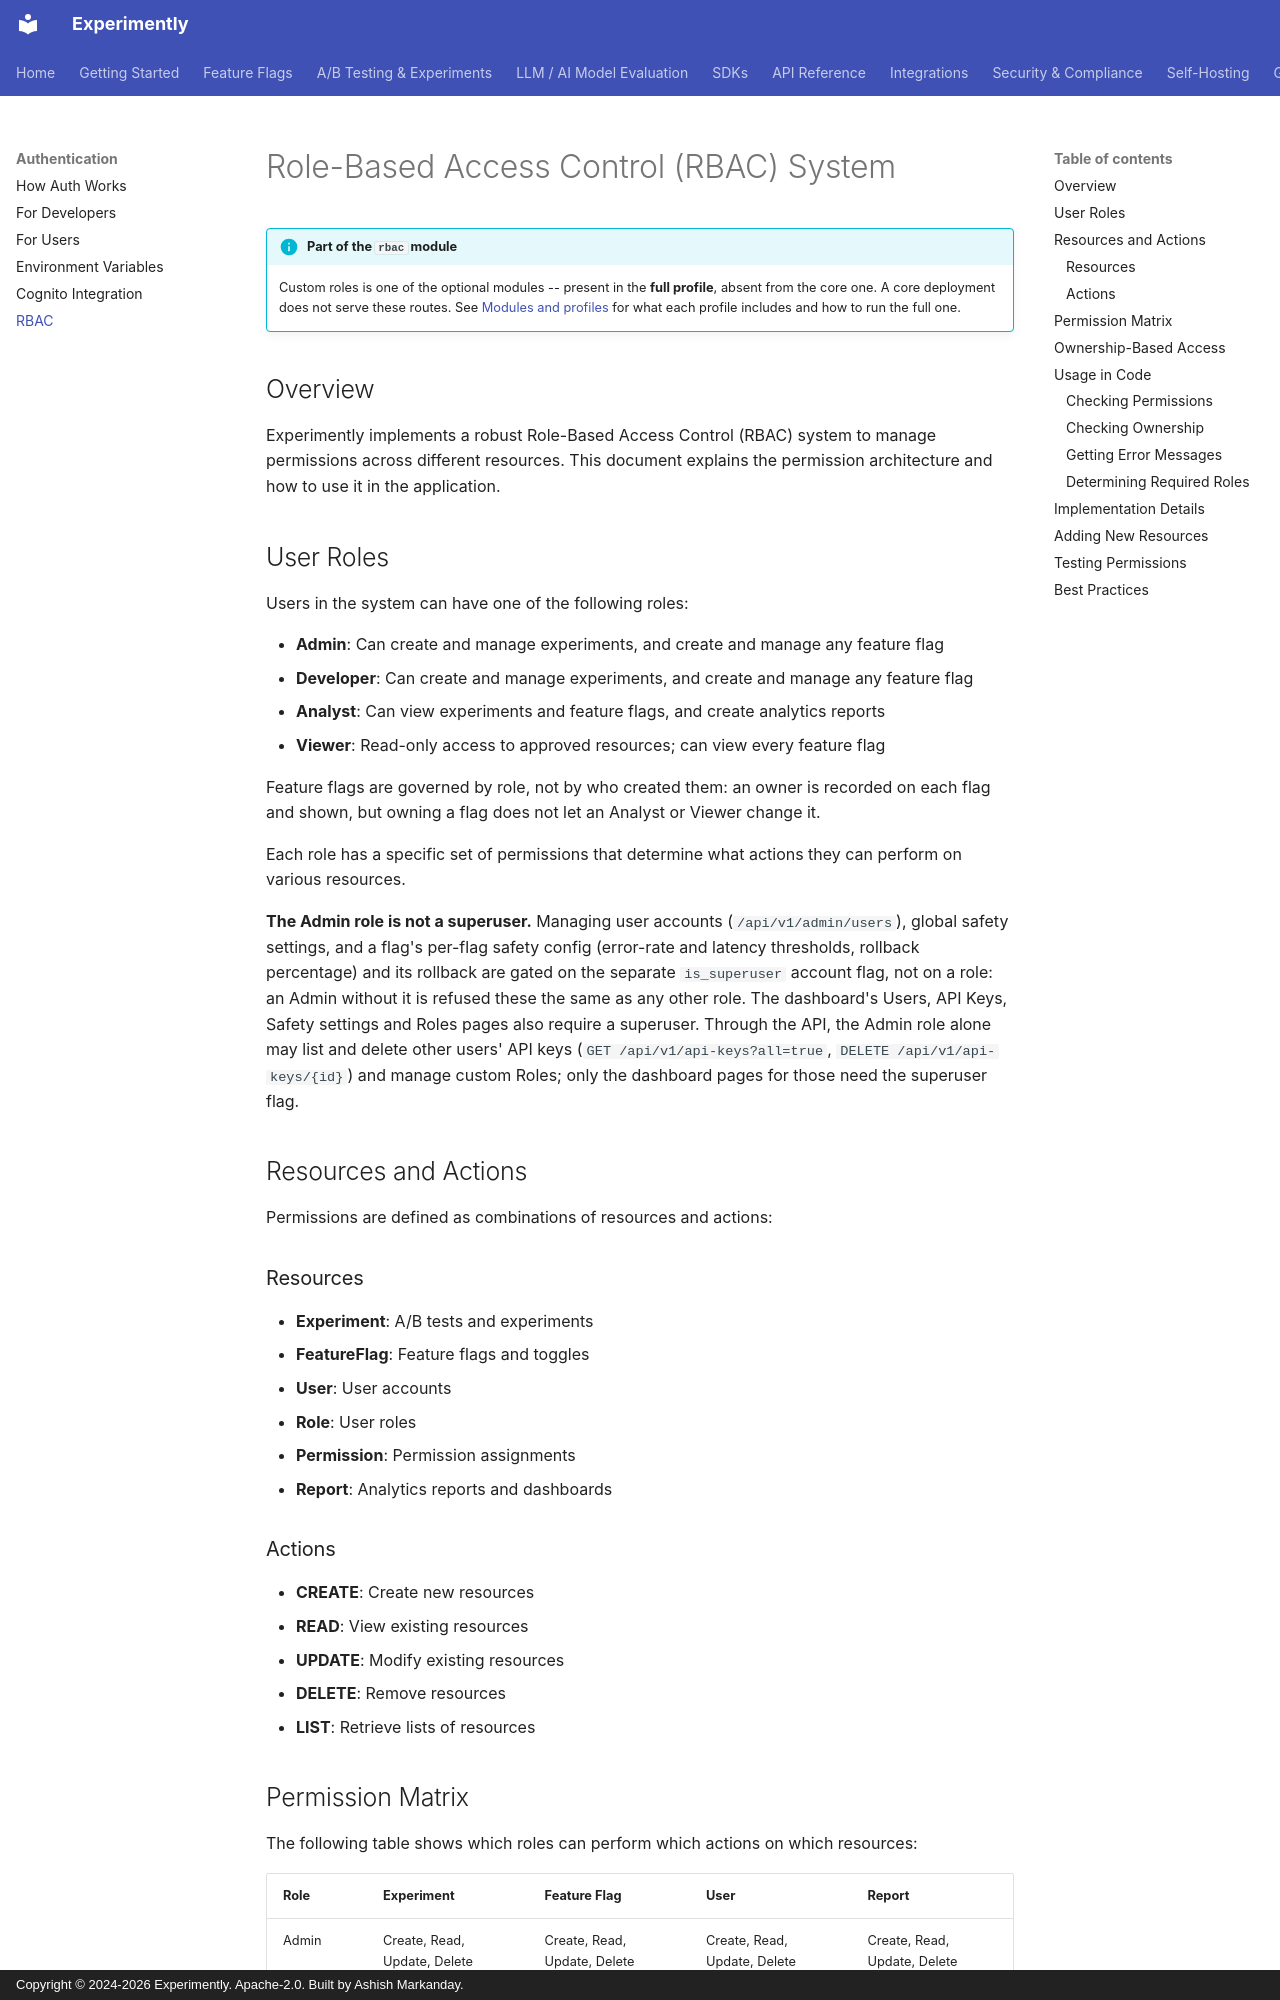

repository: getexperimently/experimently · page: rbac/index.html · generator: mkdocs · copyright: Copyright © 2024-2026 Experimently. Apache-2.0. Built by Ashish Markanday.

# Role-Based Access Control (RBAC) System

!!! info "Part of the `rbac` module"
    Custom roles is one of the optional modules -- present in the **full profile**, absent from the core one. A core deployment does not serve these routes. See [Modules and profiles](../getting-started/modules.md) for what each profile includes and how to run the full one.

## Overview

Experimently implements a robust Role-Based Access Control (RBAC) system to manage permissions across different resources. This document explains the permission architecture and how to use it in the application.

## User Roles

Users in the system can have one of the following roles:

- **Admin**: Can create and manage experiments, and create and manage any feature flag
- **Developer**: Can create and manage experiments, and create and manage any feature flag
- **Analyst**: Can view experiments and feature flags, and create analytics reports
- **Viewer**: Read-only access to approved resources; can view every feature flag

Feature flags are governed by role, not by who created them: an owner is recorded on
each flag and shown, but owning a flag does not let an Analyst or Viewer change it.

Each role has a specific set of permissions that determine what actions they can perform on various resources.

**The Admin role is not a superuser.** Managing user accounts (`/api/v1/admin/users`),
global safety settings, and a flag's per-flag safety config (error-rate and latency
thresholds, rollback percentage) and its rollback are gated on the separate `is_superuser`
account flag, not on a role: an Admin without it is refused these the same as any other role.
The dashboard's Users, API Keys, Safety settings and Roles pages also require a superuser.
Through the API, the Admin role alone may list and delete other users' API keys
(`GET /api/v1/api-keys?all=true`, `DELETE /api/v1/api-keys/{id}`) and manage custom Roles;
only the dashboard pages for those need the superuser flag.

## Resources and Actions

Permissions are defined as combinations of resources and actions:

### Resources

- **Experiment**: A/B tests and experiments
- **FeatureFlag**: Feature flags and toggles
- **User**: User accounts
- **Role**: User roles
- **Permission**: Permission assignments
- **Report**: Analytics reports and dashboards

### Actions

- **CREATE**: Create new resources
- **READ**: View existing resources
- **UPDATE**: Modify existing resources
- **DELETE**: Remove resources
- **LIST**: Retrieve lists of resources
